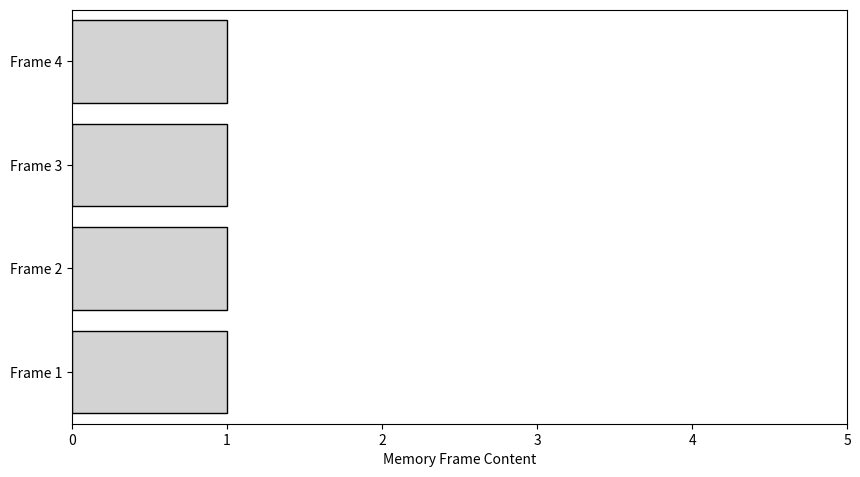

Source code (Python): (Note: this script raises an exception after producing the figure.)
import matplotlib.pyplot as plt
from matplotlib.animation import FuncAnimation
from matplotlib.patches import Rectangle
from collections import deque
import pandas as pd

# Pages
page_references = [8, 1, 2, 3, 1, 4, 1, 5, 3, 4, 1, 4, 3, 2, 3, 1, 2, 8, 1, 2]
frame_size = 4

# Simulation structures
memory = deque()
memory_states = []
actions = []
page_faults = 0

for page in page_references:
    removed = None
    inserted = None
    page_fault = False

    if page not in memory:
        page_faults += 1
        page_fault = True
        if len(memory) >= frame_size:
            removed = memory.popleft()
        memory.append(page)
        inserted = page
    else:
        memory.remove(page)
        memory.append(page)

    memory_states.append(list(memory))
    actions.append({'inserted': inserted, 'removed': removed, 'page_fault': page_fault})

#Matplotlib Part
fig, ax = plt.subplots(figsize=(10, 6))
ax.set_xlim(0, 5)
ax.set_ylim(-0.5, frame_size - 0.5)
ax.set_yticks(range(frame_size))
ax.set_yticklabels([f"Frame {i+1}" for i in range(frame_size)])
ax.set_xlabel("Memory Frame Content")

rects = []
texts = []
for i in range(frame_size):
    rect = Rectangle((0, i - 0.4), 1, 0.8, facecolor='lightgray', edgecolor='black')
    ax.add_patch(rect)
    rects.append(rect)
    text = ax.text(0.5, i, "", ha='center', va='center', fontsize=12, color='black')
    texts.append(text)

def update(frame):
    mem = memory_states[frame]
    act = actions[frame]
    ax.set_title(f"Step {frame+1}/{len(page_references)} - Incoming Page: {page_references[frame]} | "
                 f"Total Page Faults: {sum(a['page_fault'] for a in actions[:frame+1])}")

    for i in range(frame_size):
        if i < len(mem):
            page = mem[i]
            texts[i].set_text(str(page))
            if act['inserted'] == page and act['page_fault']:
                rects[i].set_facecolor('green')  
            elif act['removed'] == page:
                rects[i].set_facecolor('red')    
            else:
                rects[i].set_facecolor('blue')   
        else:
            texts[i].set_text("")
            rects[i].set_facecolor('lightgray')

ani = FuncAnimation(fig, update, frames=len(page_references), interval=1000, repeat=False)
plt.subplots_adjust(top=0.8)
plt.show()

#EXCEL OUTPUT PART
excel_rows = []
for i, (mem, act) in enumerate(zip(memory_states, actions)):
    row = {
        "Step": i + 1,
        "Incoming Page": page_references[i],
        "Page Fault": "Yes" if act["page_fault"] else "No",
        "Inserted Page": act["inserted"] if act["page_fault"] else "",
        "Removed Page": act["removed"] if act["removed"] else ""
    }

    for j in range(frame_size):
        key = f"Memory Frame {j+1}"
        row[key] = mem[j] if j < len(mem) else ""

    excel_rows.append(row)

df = pd.DataFrame(excel_rows)
df.to_excel("lru_simulation_output.xlsx", index=False)
print("✅ Excel file created: lru_simulation_output.xlsx")
